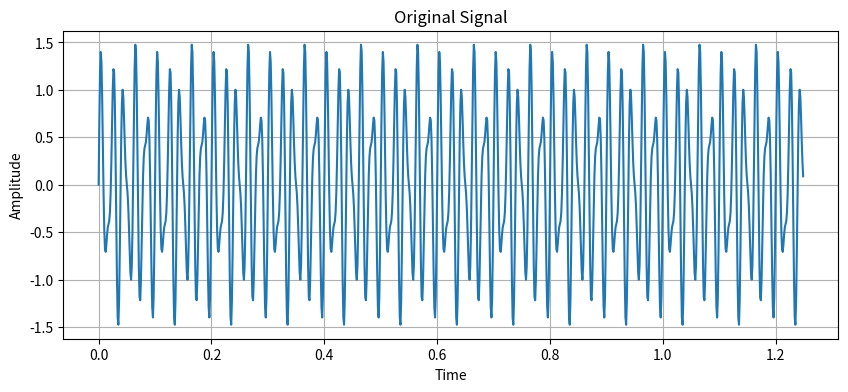
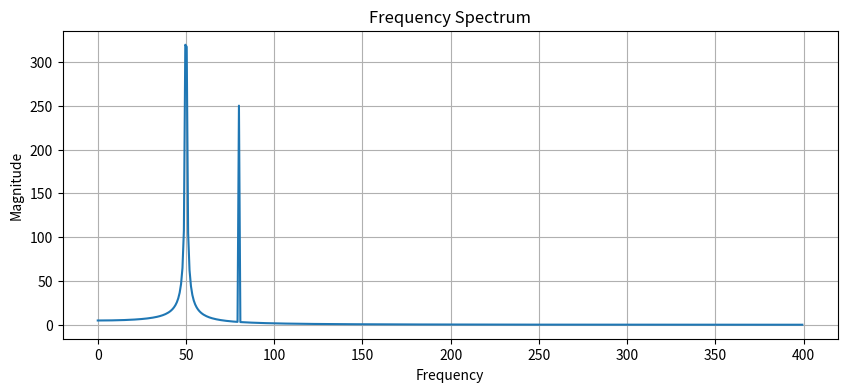
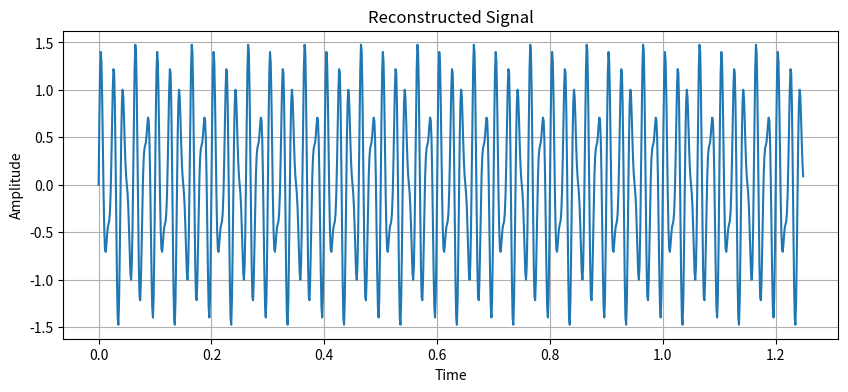

Write the Python code that produced these figures, in order.
import numpy as np
import matplotlib.pyplot as plt

def dft(x):
    """
    Compute the Discrete Fourier Transform of the 1D array x
    """
    N = len(x)
    n = np.arange(N)
    k = n.reshape((N, 1))
    e = np.exp(-2j * np.pi * k * n / N)
    return np.dot(e, x)

def inverse_dft(X):
    """
    Compute the Inverse Discrete Fourier Transform of the 1D array X
    """
    N = len(X)
    n = np.arange(N)
    k = n.reshape((N, 1))
    e = np.exp(2j * np.pi * k * n / N)
    return np.dot(e, X) / N

def plot_signal(t, x, title):
    plt.figure(figsize=(10, 4))
    plt.plot(t, x)
    plt.title(title)
    plt.xlabel('Time')
    plt.ylabel('Amplitude')
    plt.grid(True)
    plt.show()

def plot_frequency_spectrum(freq, X, title):
    plt.figure(figsize=(10, 4))
    plt.plot(freq, np.abs(X))
    plt.title(title)
    plt.xlabel('Frequency')
    plt.ylabel('Magnitude')
    plt.grid(True)
    plt.show()

# Example usage
if __name__ == "__main__":
    # Generate a sample signal
    N = 1000  # number of sample points
    T = 1.0 / 800.0  # sample spacing
    t = np.linspace(0.0, N*T, N, endpoint=False)
    x = np.sin(50.0 * 2.0 * np.pi * t) + 0.5 * np.sin(80.0 * 2.0 * np.pi * t)

    # Compute DFT
    X = dft(x)

    # Compute frequencies for plotting
    freq = np.fft.fftfreq(N, T)[:N//2]

    # Plot original signal
    plot_signal(t, x, "Original Signal")

    # Plot frequency spectrum
    plot_frequency_spectrum(freq[:N//2], X[:N//2], "Frequency Spectrum")

    # Compute inverse DFT
    x_reconstructed = inverse_dft(X).real

    # Plot reconstructed signal
    plot_signal(t, x_reconstructed, "Reconstructed Signal")

    # Print mean squared error
    mse = np.mean((x - x_reconstructed) ** 2)
    print(f"Mean Squared Error: {mse}")
